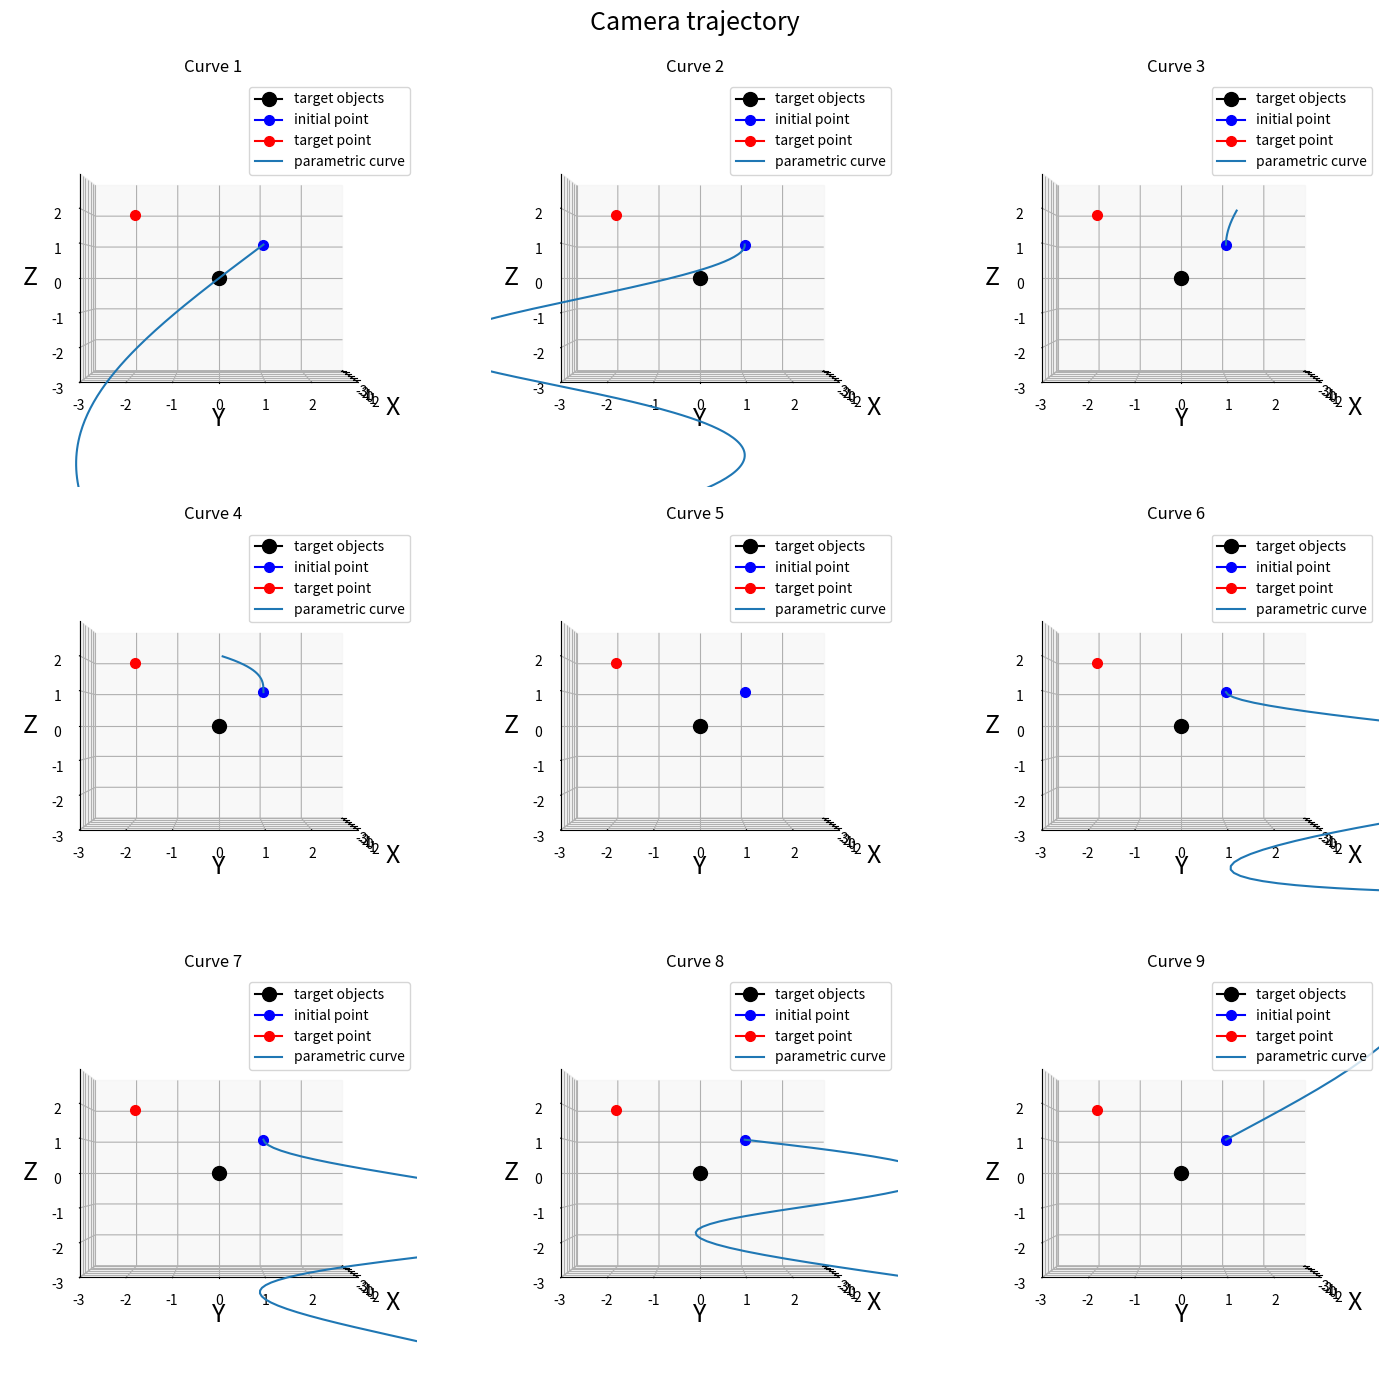

Write the Python code that produced this figure. (Note: this script raises an exception after producing the figure.)
import matplotlib.pyplot as plt
import matplotlib as mpl
from mpl_toolkits.mplot3d import Axes3D

import numpy as np
from scipy import optimize
import time
np.set_printoptions(suppress=True)
'''
References:
https://docs.scipy.org/doc/scipy/reference/tutorial/optimize.html
https://stackoverflow.com/questions/13670333/multiple-variables-in-scipys-optimize-minimize
http://cudaopencl.blogspot.com/2013/02/3d-parametric-curves-are-cool.html
https://christopherchudzicki.github.io/MathBox-Demos/parametric_curves_3D.html

'''

def CreateTemplate(scale, relative_size):
    fig = plt.figure(figsize=(scale, scale*relative_size[1]/relative_size[0]))
    fig.tight_layout()
    plt.subplots_adjust(top = 0.93, bottom = 0.0, right = 1, left = 0, hspace = 0.1, wspace = 0.1)
    fig.suptitle("Camera trajectory", fontsize=18)
    return fig
def CreateFigure(grid, idx):
    # ax = fig.gca(projection='3d')
    # ax = fig.add_axes([0,0,1,1], projection='3d')
    ax = plt.subplot2grid((grid[0], grid[1]), (idx//N_cols, idx%N_cols), projection='3d')
    ax.title.set_text("Curve {}".format(idx+1))
    return ax
def UpdateFigure(ax, curve, init_point, target_point):
    X,Y,Z = curve
    ax.plot([0],[0],[0], marker="o", color="k", markersize=10, label='target objects')
    ax.plot([init_point[0]],[init_point[1]],[init_point[2]], marker="o", color="b",markersize=7, label='initial point')
    ax.plot([target_point[0]],[target_point[1]],[target_point[2]], marker="o", color="r", markersize=7, label='target point')
    ax.plot(X,Y,Z, label='parametric curve')
    ax.set_xlabel('X', fontsize=18)
    ax.set_ylabel('Y', fontsize=18)
    ax.set_zlabel('Z', fontsize=18)
    ax.legend(loc = "upper right")
    ax.set_xticks(np.arange(lims[0],lims[1]))
    ax.set_yticks(np.arange(lims[0],lims[1]))
    ax.set_zticks(np.arange(lims[0],lims[1]))
    ax.set_xlim(lims)
    ax.set_ylim(lims)
    ax.set_zlim(lims)
    return ax

def AnimateFigure(fig, file_name="basic_animation.mp4"):
    # Animate
    global vec_vision
    def animate(i):
        global vec_vision
        print(int(i/len(vec_vision)*100),end="\r")
        for ax in fig.axes:
            ax.view_init(vec_vision[i][0], vec_vision[i][1])
        return fig,

    vec_vision = []; step = 1
    # rotate the axes and update
    start_X = 0; end_X = 80; 
    start_Y = 0; end_Y = 80; 
    for angle in np.arange(start_X, end_X, step): # horizontal
        vec_vision.append([start_Y, angle])
    for angle in np.arange(start_Y, end_Y,step): # vertical
        vec_vision.append([angle, end_X])
    for angle in np.arange(end_X, start_X, -step): # horizontal
        vec_vision.append([end_Y, angle])
    for angle in np.arange(end_Y, start_Y,-step): # vertical
        vec_vision.append([angle, start_X])
    # Animate
    from matplotlib import animation
    anim = animation.FuncAnimation(fig, animate,
                                   frames=len(vec_vision), interval=1, blit=True)
    anim.save(file_name, fps=30, extra_args=['-vcodec', 'libx264'])

def GeneratePoint(user_eq_x,
                    user_eq_y,
                    user_eq_z,
                    guess,
                    init_point,
                    target_point,
                    extraplot):
    global pX,pY,pZ
    exec("""
global gX; 
def gX(t=0, p_x=0, p_y=0, p_z=0):
    return {0}""".format(user_eq_x))
    exec("""
global gY; 
def gY(t=0, p_x=0, p_y=0, p_z=0):
    return {0}""".format(user_eq_y))
    exec("""
global gZ; 
def gZ(t=0, p_x=0, p_y=0, p_z=0):
    return {0}""".format(user_eq_z))
    exec("""
global Gcurve
def Gcurve(params):
    p_x, p_y, p_z, t = params
    [pointx, pointy, pointz] = [init_point[0]+{0}, init_point[1]+{1}, init_point[2]+{2}]
    dist = np.array([pointx,pointy,pointz])-{3}
    # return np.linalg.norm(dist) # it generates a false result =S
    return (dist**2).sum()
    """.format(user_eq_x, user_eq_y, user_eq_z, target_point))

    dist = gX()+gY()+gZ()
    if dist==0 and not np.isnan(dist):
        t1 = time.time()
        guess = np.float32(guess)
        opts = {"maxiter":1000, 'disp': True}
        # bnds = ((-5, 5), (-5, 5), (-5, 5), (None, None)) # bounds=bnds,
        prev_result = np.inf

        for i in range(10):
            result = optimize.minimize(Gcurve, guess, tol=1e-5, options=opts)
            prev_result = result.fun
            if prev_result<1e-6: break;
            else: 
                guess[:-1] = guess[:-1]-0.5
                # print("new guess:", guess)
        targets = result.x
        # print(result)
        print()
        print(result.success, "dist:", dist)
        print("new guess:", guess)
        print("algorithm output:", targets)

        p_x, p_y, p_z, t = targets
        N = 200;
        plot_point = []
        for i,(axis,eq) in enumerate(zip(["X","Y","Z"],[user_eq_x, user_eq_y, user_eq_z])):
            args = "global p{0}; p{0} = {1}+g{0}(np.linspace(0,targets[3]+{2},N)".format(axis,init_point[i],extraplot)
            for i, param in enumerate(["p_x","p_y","p_z"]):
                if param in eq: args += ","+str(targets[i])
                else: args += ",0"
            args += ")"
            plot_point.append(args)  
        exec(plot_point[0])
        exec(plot_point[1])
        exec(plot_point[2])
        t2 = time.time()
        print("time:",t2-t1)
    else:
        # print(dist)
        pX,pY,pZ = None,None,None
    return pX,pY,pZ, targets

lims = [-3,3]
init_point = [1,1,1]
target_point = [-2, -2, 2]
extraplot = 0 # continue plotting the line after reaching the target point
# function must start in 0,0,0
user_eqs = [
[
"p_x*np.sin(t)",
"p_y*np.sin(t)",
"p_z*t",
[0,0,0,   3],
],

[
"p_x*np.sin(p_x*t)",
"-p_y*(np.cos(p_y*t)-1)",
"p_z*t",
[1,1,1,   2],
],

[
"p_x*np.sin(p_x*t)",
"-p_y*(np.cos(p_y*t)-1)",
"p_z*t",
[5,5,5,   2],
],

[
"t* np.sin(p_x*t)",
"t*(np.cos(p_y*t)-1)",
"p_z*t",
[5,5,5,   2],
],

[
"p_x* np.sin(p_z*t)",
"p_y*(np.cos(p_z*t)-1)",
"p_z**t-1",
[1,1,1,   5],
],

[
"p_x* np.sin(p_y*t)",
"p_y*(np.cos(p_x*t)-1)",
"p_z*t",
[0,-1,1,   5],
],

[
"p_x* np.sin(p_y*t)",
"p_y*(np.cos(p_x*t)-1)",
"p_z*t",
[0,1,1,   5],
],

[
"p_z* np.sin(p_x*t)    + p_z*(np.cos(p_y*t)-1)",
"p_z*(np.cos(p_y*t)-1) + p_z* np.sin(p_x*t)",
"p_z*t",
[-1,3,1,   5],
],


[
"p_z* np.sin(p_x*t)    + p_z*(np.cos(p_y*t)-1)",
"p_z*(np.cos(p_y*t)-1) + p_z* np.sin(p_x*t)",
"p_x*p_y*t",
[-3,2,1,   3],
],


]
N_cols = 3
rows, cols = N_cols, (len(user_eqs)-1)//N_cols+1
targets = []
fig = CreateTemplate(scale=14, relative_size=[rows, cols])
for idx, [user_eq_x, user_eq_y, user_eq_z, guess] in enumerate(user_eqs):
    X,Y,Z, results = GeneratePoint(user_eq_x, user_eq_y, user_eq_z, guess, init_point, target_point, extraplot)
    targets.append(results)
    ax = CreateFigure([cols, rows], idx)
    ax = UpdateFigure(ax,[X,Y,Z], init_point, target_point)
    fig.axes.append(ax)
plt.show()

AnimateFigure(fig)